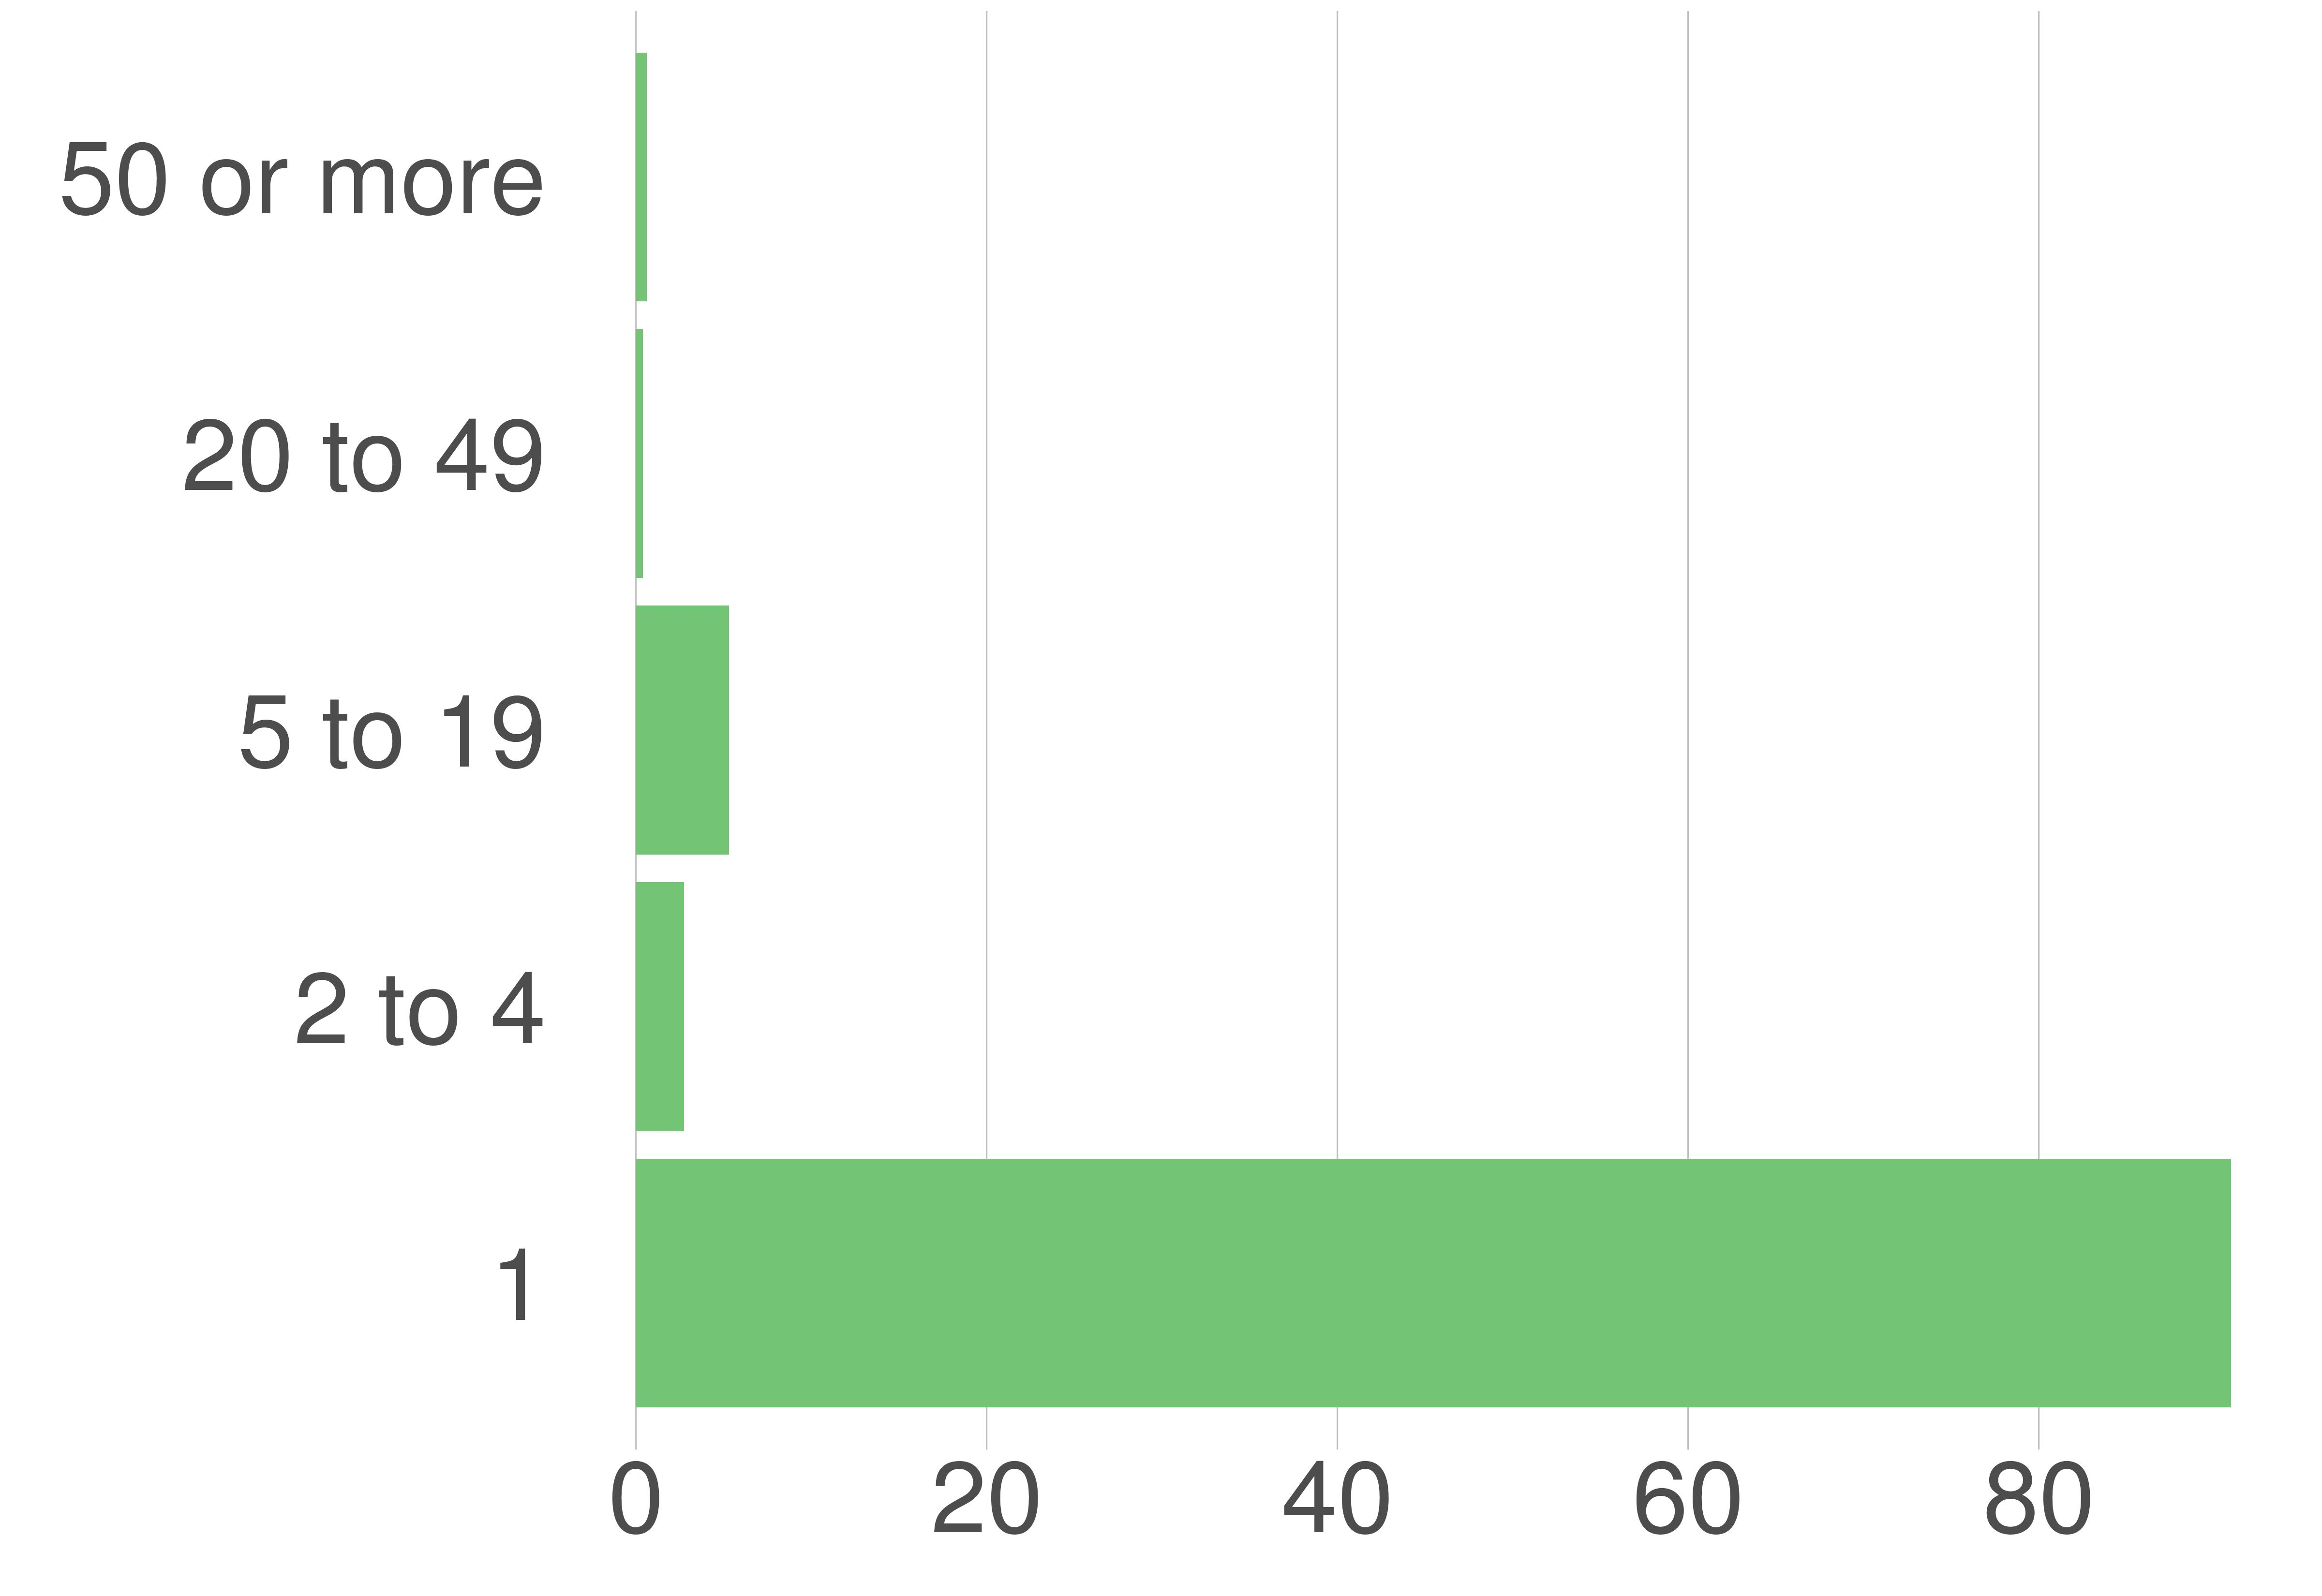

Source data for this figure (header and first rows):
variable, value, value_prop
1, 17500, 90.97
2 to 4, 525, 2.73
5 to 19, 1020, 5.3
20 to 49, 76, 0.4
50 or more, 117, 0.61
